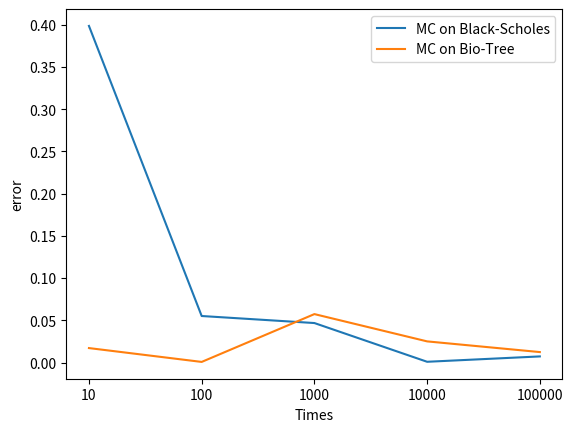

Source code (Python):
import numpy as np 
import scipy.stats as st 
import matplotlib.pyplot as plt 

# parameters
S0 = 10.0 
K = 10.5 
r = 0.04 
sigma = 0.08 
T = 5.0 
q = 0 

t = 0 

# Black Scholes
d1 = (np.log(S0/K)+(r-q+sigma**2/2)*(T-t))/(sigma*np.sqrt(T-t)) 
d2 = d1 - sigma*np.sqrt(T-t) 

V_BS = S0*np.exp(-q*(T-t))*st.norm.cdf(d1) - K*np.exp(-r*(T-t))*st.norm.cdf(d2) 

# Monte Carlo BS
N = [10,100,1000,10000,100000] 
error1 = np.zeros((5,1))
for i in range(5):
    V =np.maximum(0,S0*np.exp((r-q-sigma**2/2)*(T-t)+sigma*np.sqrt(T-t)*np.random.randn(N[i]))-K)
    V_MC = (sum(V)/N[i])*np.exp(-r*(T-t)) 
    #print(V_MC)
    error1[i] = np.abs(V_MC-V_BS) 

# Monte Carlo Bio-tree
dt = 0.1
q_d = 1/2-(r-q-sigma**2/2)*np.sqrt(dt)/(2*sigma) 
u = np.exp(sigma*np.sqrt(dt)) 
d = 1/u 
error2 = np.zeros((5,1))
for j in range(5):
    V_BT = 0
    for i in range(N[j]):
        prob = np.random.uniform(size=(int(T/dt),))
        S = S0
        for p in prob:
            if p <= q_d:
                S=S*d
            else:
                S = S*u
            #print(S)
        V_BT = V_BT+np.maximum(0,S-K)
    V_BT = (V_BT/N[j])*np.exp(-r*(T-t)) 
    error2[j] = np.abs(V_BT-V_BS) 

plt.figure()
plt.plot(error1,label = "MC on Black-Scholes") 
plt.plot(error2,label = "MC on Bio-Tree") 
plt.xticks(np.linspace(0,4,5),["10","100","1000","10000","100000"])
plt.legend()
plt.ylabel("error")
plt.xlabel("Times")
plt.show()